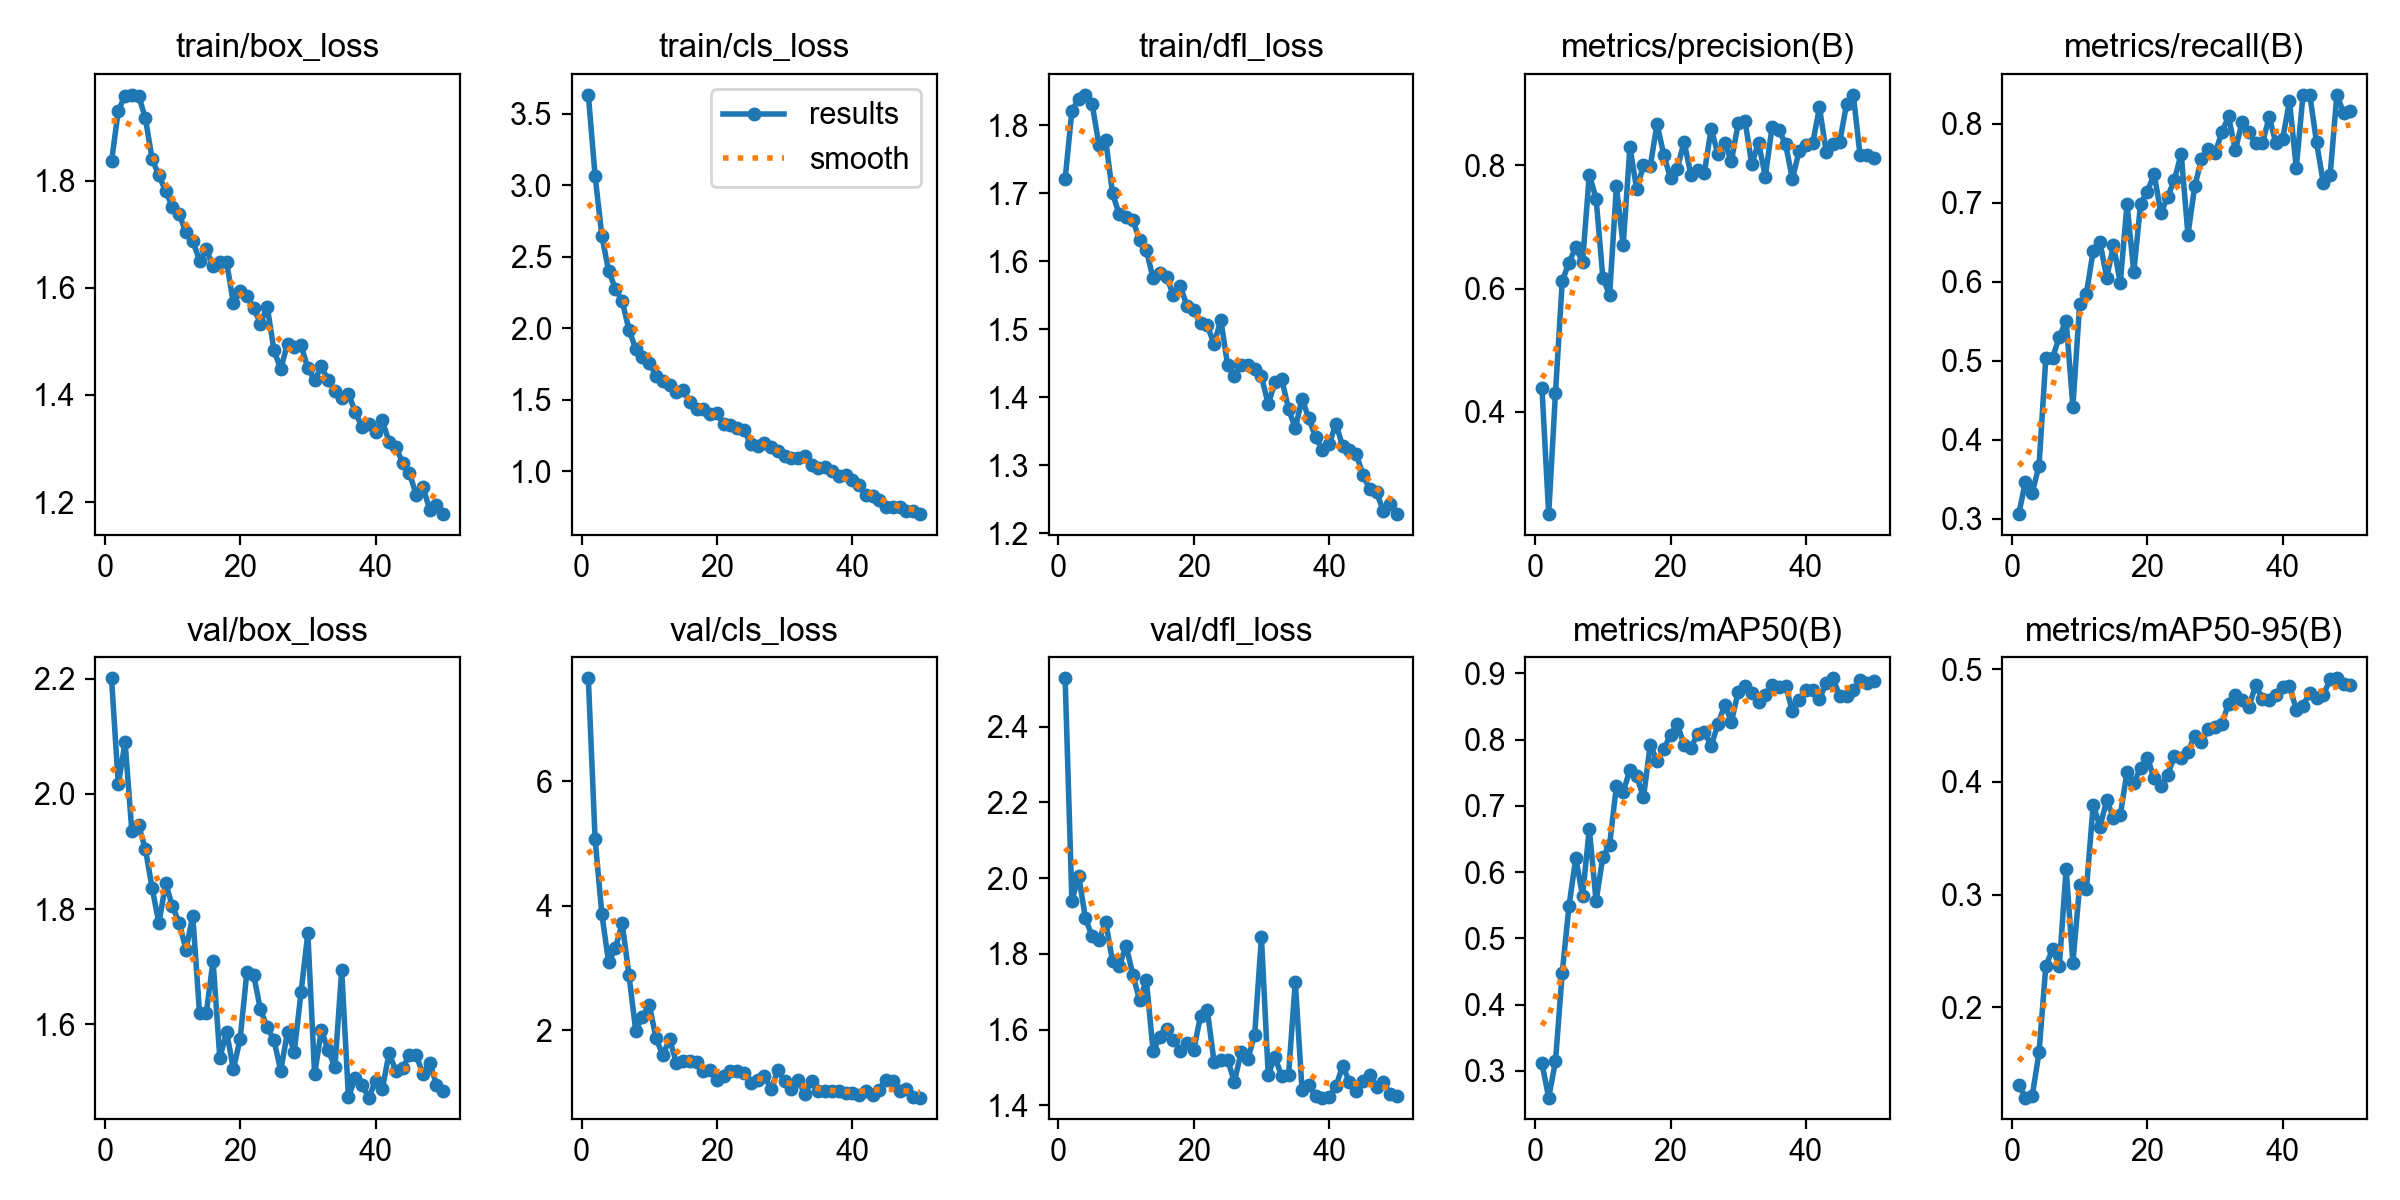

The data file committed next to this chart (first rows):
epoch, time, train/box_loss, train/cls_loss, train/dfl_loss, metrics/precision(B), metrics/recall(B), metrics/mAP50(B), metrics/mAP50-95(B), val/box_loss, val/cls_loss, val/dfl_loss, lr/pg0, lr/pg1, lr/pg2
1, 262.1, 1.836, 3.632, 1.721, 0.4394, 0.3061, 0.3113, 0.1309, 2.201, 7.656, 2.528, 0.0004142, 0.0004142, 0.0004142
2, 576.5, 1.931, 3.065, 1.822, 0.2341, 0.3472, 0.2595, 0.1197, 2.017, 5.072, 1.94, 0.0008144, 0.0008144, 0.0008144
3, 931, 1.958, 2.645, 1.838, 0.4303, 0.3333, 0.314, 0.1214, 2.09, 3.863, 2.006, 0.001198, 0.001198, 0.001198
4, 1240, 1.96, 2.401, 1.845, 0.6121, 0.3674, 0.4483, 0.1599, 1.935, 3.091, 1.894, 0.001176, 0.001176, 0.001176
5, 1578, 1.959, 2.277, 1.831, 0.642, 0.5034, 0.5489, 0.2364, 1.945, 3.316, 1.846, 0.001151, 0.001151, 0.001151
6, 1886, 1.916, 2.191, 1.771, 0.6669, 0.5039, 0.621, 0.2515, 1.904, 3.719, 1.836, 0.001126, 0.001126, 0.001126
7, 2179, 1.84, 1.989, 1.778, 0.6429, 0.5306, 0.564, 0.2365, 1.836, 2.888, 1.884, 0.001102, 0.001102, 0.001102
8, 10424, 1.809, 1.857, 1.7, 0.7847, 0.551, 0.6654, 0.3231, 1.775, 1.995, 1.781, 0.001077, 0.001077, 0.001077
9, 20803, 1.78, 1.801, 1.669, 0.746, 0.4422, 0.556, 0.2393, 1.845, 2.217, 1.767, 0.001052, 0.001052, 0.001052
10, 25725, 1.75, 1.759, 1.665, 0.6176, 0.5714, 0.6229, 0.3081, 1.805, 2.413, 1.822, 0.001027, 0.001027, 0.001027
11, 25967, 1.737, 1.669, 1.661, 0.5891, 0.5852, 0.6411, 0.3048, 1.776, 1.871, 1.745, 0.001002, 0.001002, 0.001002
12, 26215, 1.703, 1.633, 1.631, 0.7656, 0.6395, 0.7297, 0.3798, 1.729, 1.6, 1.677, 0.0009778, 0.0009778, 0.0009778
13, 26465, 1.687, 1.602, 1.616, 0.6703, 0.65, 0.7204, 0.3603, 1.788, 1.857, 1.731, 0.000953, 0.000953, 0.000953
14, 26739, 1.651, 1.551, 1.575, 0.8291, 0.6054, 0.7544, 0.3838, 1.619, 1.482, 1.542, 0.0009283, 0.0009283, 0.0009283
15, 27039, 1.671, 1.567, 1.583, 0.7609, 0.6463, 0.745, 0.3681, 1.619, 1.498, 1.581, 0.0009035, 0.0009035, 0.0009035
16, 27372, 1.64, 1.486, 1.576, 0.7997, 0.5986, 0.7127, 0.3705, 1.71, 1.512, 1.601, 0.0008787, 0.0008787, 0.0008787
17, 27713, 1.649, 1.432, 1.55, 0.798, 0.6986, 0.7919, 0.4091, 1.541, 1.489, 1.572, 0.000854, 0.000854, 0.000854
18, 28014, 1.648, 1.438, 1.564, 0.8669, 0.6122, 0.7676, 0.3989, 1.587, 1.352, 1.544, 0.0008293, 0.0008293, 0.0008293
19, 28344, 1.571, 1.398, 1.534, 0.817, 0.6986, 0.7853, 0.4122, 1.521, 1.353, 1.566, 0.0008045, 0.0008045, 0.0008045
20, 28677, 1.594, 1.404, 1.528, 0.7786, 0.7143, 0.8075, 0.4215, 1.574, 1.208, 1.545, 0.0007797, 0.0007797, 0.0007797
21, 29076, 1.584, 1.327, 1.509, 0.7946, 0.7367, 0.8232, 0.4033, 1.691, 1.266, 1.636, 0.000755, 0.000755, 0.000755
22, 29389, 1.562, 1.323, 1.506, 0.8381, 0.6871, 0.7918, 0.3962, 1.685, 1.347, 1.651, 0.0007302, 0.0007302, 0.0007302
23, 29672, 1.533, 1.302, 1.478, 0.7848, 0.7075, 0.7878, 0.4063, 1.625, 1.344, 1.515, 0.0007055, 0.0007055, 0.0007055
24, 29954, 1.565, 1.285, 1.514, 0.7929, 0.7292, 0.8082, 0.4228, 1.594, 1.314, 1.519, 0.0006808, 0.0006808, 0.0006808
25, 30238, 1.483, 1.191, 1.448, 0.7881, 0.7619, 0.8114, 0.4211, 1.571, 1.147, 1.521, 0.000656, 0.000656, 0.000656
26, 30521, 1.448, 1.175, 1.431, 0.8594, 0.6599, 0.7906, 0.4264, 1.519, 1.198, 1.462, 0.0006312, 0.0006312, 0.0006312
27, 30807, 1.496, 1.194, 1.448, 0.818, 0.7211, 0.823, 0.441, 1.587, 1.257, 1.54, 0.0006065, 0.0006065, 0.0006065
28, 31094, 1.49, 1.168, 1.447, 0.8358, 0.7551, 0.8521, 0.4353, 1.552, 1.057, 1.523, 0.0005818, 0.0005818, 0.0005818
29, 31382, 1.492, 1.139, 1.441, 0.807, 0.7678, 0.8272, 0.4467, 1.655, 1.355, 1.586, 0.000557, 0.000557, 0.000557
30, 31670, 1.45, 1.109, 1.431, 0.8684, 0.763, 0.872, 0.4491, 1.758, 1.184, 1.844, 0.0005322, 0.0005322, 0.0005322
31, 31957, 1.428, 1.092, 1.39, 0.872, 0.7891, 0.8808, 0.4518, 1.513, 1.064, 1.481, 0.0005075, 0.0005075, 0.0005075
32, 32245, 1.453, 1.092, 1.422, 0.8018, 0.8095, 0.8704, 0.4694, 1.59, 1.198, 1.527, 0.0004827, 0.0004827, 0.0004827
33, 32538, 1.427, 1.103, 1.426, 0.8366, 0.7663, 0.8563, 0.4774, 1.554, 0.9732, 1.476, 0.000458, 0.000458, 0.000458
34, 32827, 1.408, 1.045, 1.383, 0.7815, 0.8027, 0.8678, 0.4728, 1.525, 1.189, 1.479, 0.0004332, 0.0004332, 0.0004332
35, 33118, 1.394, 1.021, 1.354, 0.8621, 0.7891, 0.8822, 0.4668, 1.693, 1.024, 1.726, 0.0004085, 0.0004085, 0.0004085
36, 33408, 1.401, 1.032, 1.398, 0.8573, 0.7755, 0.8788, 0.4857, 1.473, 1.02, 1.44, 0.0003837, 0.0003837, 0.0003837
37, 33698, 1.369, 1.001, 1.369, 0.834, 0.7755, 0.8809, 0.4739, 1.506, 1.021, 1.454, 0.000359, 0.000359, 0.000359
38, 33988, 1.34, 0.9678, 1.341, 0.7776, 0.8087, 0.8434, 0.473, 1.494, 1.021, 1.425, 0.0003343, 0.0003343, 0.0003343
39, 34278, 1.346, 0.9758, 1.323, 0.8234, 0.7755, 0.859, 0.4772, 1.472, 0.9843, 1.42, 0.0003095, 0.0003095, 0.0003095
40, 34568, 1.332, 0.9398, 1.331, 0.8332, 0.7814, 0.8745, 0.4844, 1.501, 0.9971, 1.422, 0.0002848, 0.0002848, 0.0002848
41, 34858, 1.353, 0.8996, 1.361, 0.8355, 0.8291, 0.8751, 0.4855, 1.486, 0.9529, 1.45, 0.00026, 0.00026, 0.00026
42, 35149, 1.312, 0.8346, 1.328, 0.8938, 0.7441, 0.8617, 0.4642, 1.549, 1.028, 1.504, 0.0002352, 0.0002352, 0.0002352
43, 35444, 1.303, 0.8278, 1.322, 0.8211, 0.8367, 0.8853, 0.4679, 1.519, 0.9621, 1.462, 0.0002105, 0.0002105, 0.0002105
44, 35736, 1.274, 0.7971, 1.316, 0.8345, 0.8367, 0.8924, 0.4793, 1.523, 1.045, 1.437, 0.0001857, 0.0001857, 0.0001857
45, 36017, 1.254, 0.748, 1.286, 0.8384, 0.7766, 0.8655, 0.4749, 1.547, 1.202, 1.465, 0.000161, 0.000161, 0.000161
46, 36292, 1.214, 0.7524, 1.264, 0.8988, 0.7247, 0.8653, 0.477, 1.546, 1.182, 1.48, 0.0001363, 0.0001363, 0.0001363
47, 36567, 1.228, 0.7506, 1.261, 0.9142, 0.7347, 0.8741, 0.4913, 1.513, 1.028, 1.447, 0.0001115, 0.0001115, 0.0001115
48, 36843, 1.186, 0.7215, 1.232, 0.8158, 0.8367, 0.8893, 0.492, 1.533, 1.056, 1.461, 8.675e-05, 8.675e-05, 8.675e-05
49, 37124, 1.195, 0.7179, 1.243, 0.8158, 0.8137, 0.885, 0.4871, 1.494, 0.9301, 1.43, 6.2e-05, 6.2e-05, 6.2e-05
50, 37404, 1.178, 0.6995, 1.228, 0.811, 0.8163, 0.8878, 0.4859, 1.483, 0.9178, 1.425, 3.725e-05, 3.725e-05, 3.725e-05
